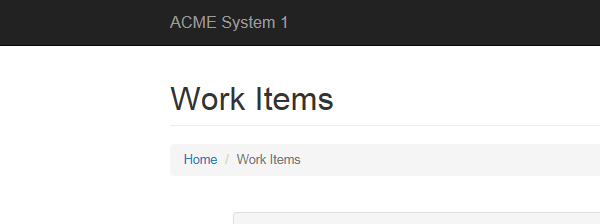
Task: Calculate Client Security Hash
Workflow: System1_ExtractClientInformation

Step 1: Attach Browser 'iexplore.exe ACME' in window 'ACME System 1 - Work Items'

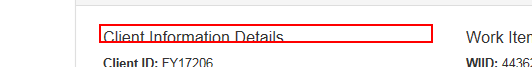
Step 2: get-text from the heading

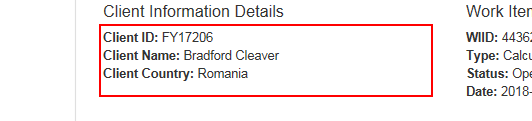
Step 3: get-text from the paragraph